Dataset: datasets (GitHub, chinmoy12c/spsVision). Classes: paper, scissor, stone.

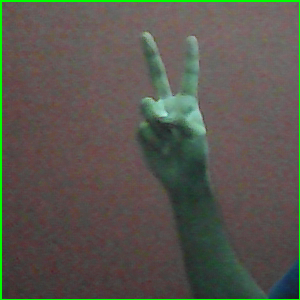
Label: scissor

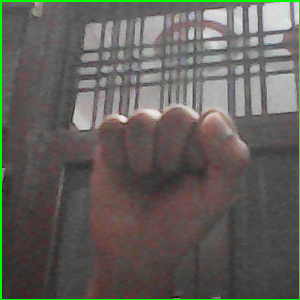
Label: stone

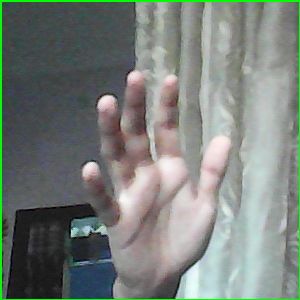
Label: paper

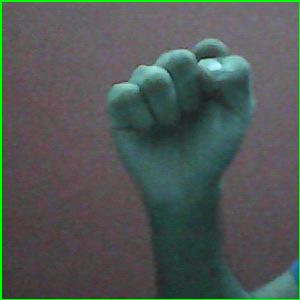
Label: stone

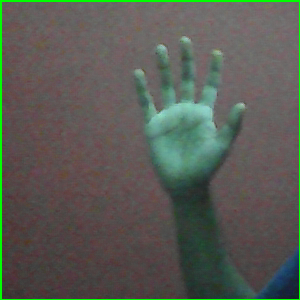
Label: paper

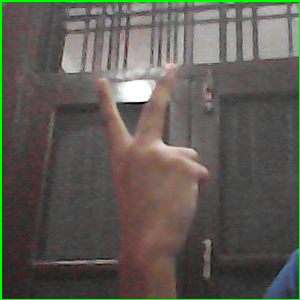
Label: scissor
